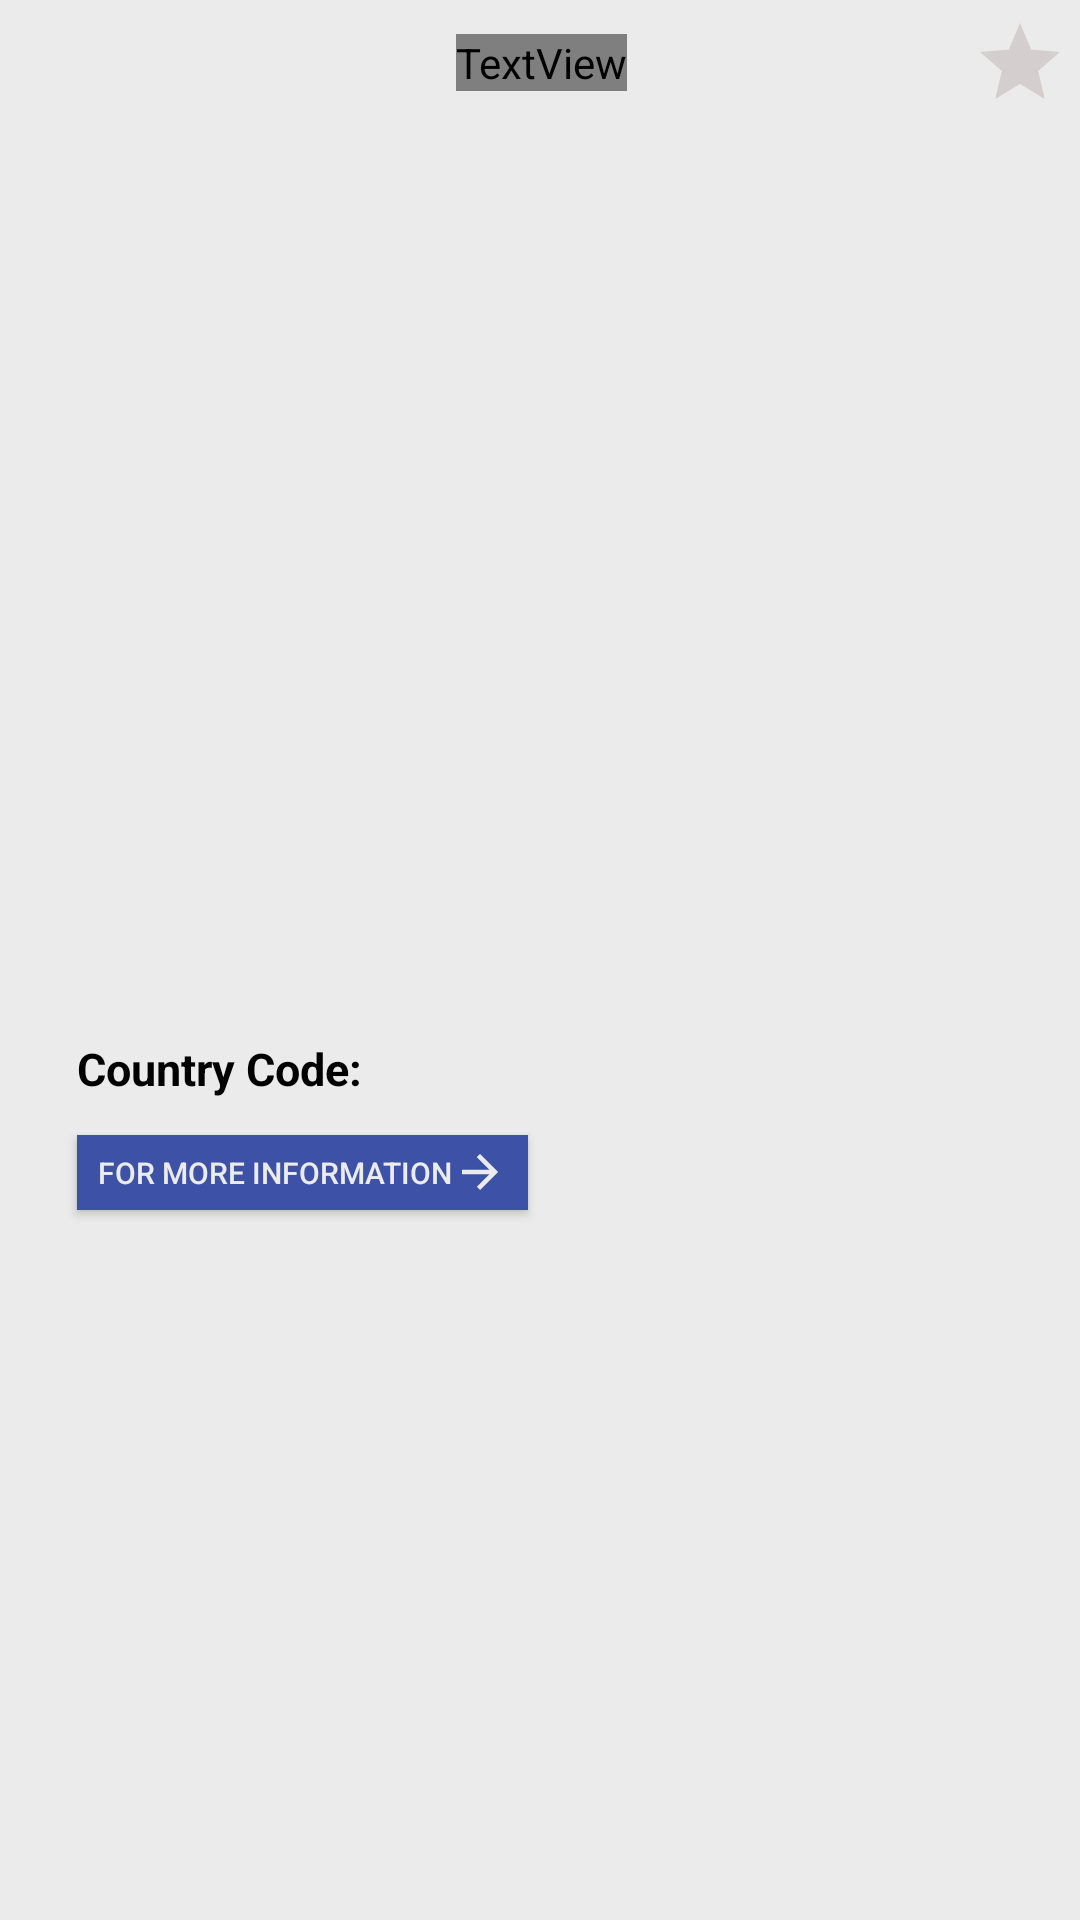

Android layout source for this screen:
<!-- AndroidManifest.xml: application theme Theme.Countries -->
<!-- res/layout/fragment_detail.xml -->
<?xml version="1.0" encoding="utf-8"?>
<androidx.constraintlayout.widget.ConstraintLayout xmlns:android="http://schemas.android.com/apk/res/android"
    xmlns:app="http://schemas.android.com/apk/res-auto"
    xmlns:tools="http://schemas.android.com/tools"
    android:layout_width="match_parent"
    android:layout_height="match_parent"
    android:background="@color/main_theme_color"
    tools:context=".Fragments.DetailFragment">

    <androidx.constraintlayout.widget.ConstraintLayout
        android:id="@+id/constraintLayout2"
        android:layout_width="0dp"
        android:layout_height="0dp"
        app:layout_constraintEnd_toEndOf="parent"
        app:layout_constraintStart_toStartOf="parent"
        app:layout_constraintTop_toTopOf="parent">
    </androidx.constraintlayout.widget.ConstraintLayout>

    <Toolbar
        android:id="@+id/toolbar"
        android:layout_width="411dp"
        android:layout_height="42dp"
        android:orientation="horizontal"
        app:layout_constraintEnd_toEndOf="parent"
        app:layout_constraintStart_toStartOf="parent"
        app:layout_constraintTop_toTopOf="parent">

        <TextView
            android:id="@+id/detailPageCountryName"
            android:layout_width="wrap_content"
            android:layout_height="wrap_content"
            android:layout_gravity="center_horizontal"
            android:fontFamily="@font/adamina"
            android:textStyle="bold"
            android:layout_marginTop="7dp"
            android:layout_marginBottom="6dp"
            android:textColor="@color/black"
            android:textSize="20dp" />

        <ImageView
            android:id="@+id/backButton"
            android:layout_width="wrap_content"
            android:layout_height="wrap_content"
            android:layout_gravity="start"
            android:layout_marginStart="20dp"
            android:layout_marginTop="4dp"
            android:layout_marginBottom="4dp"
            android:src="@drawable/ic_baseline_arrow_back_24" />

        <ImageView
            android:id="@+id/starImageView"
            android:layout_width="wrap_content"
            android:layout_height="wrap_content"
            android:layout_gravity="end"
            android:layout_marginTop="4dp"
            android:layout_marginEnd="30dp"
            android:layout_marginBottom="4dp"
            android:src="@drawable/ic_baseline_star_32_grey" />
    </Toolbar>




    <TextView
        android:id="@+id/detailPageCountryCode"
        android:layout_width="wrap_content"
        android:layout_height="wrap_content"
        android:layout_marginTop="24dp"
        android:text="Country Code: "
        android:textColor="@color/black"
        android:textSize="15dp"
        android:textStyle="bold"
        app:layout_constraintEnd_toEndOf="parent"
        app:layout_constraintHorizontal_bias="0.098"
        app:layout_constraintStart_toStartOf="parent"
        app:layout_constraintTop_toBottomOf="@+id/imageFrame" />

    <androidx.appcompat.widget.AppCompatButton
        android:id="@+id/netPageButton"
        android:layout_width="wrap_content"
        android:layout_height="25dp"
        android:layout_marginTop="12dp"
        android:paddingHorizontal="7dp"
        android:background="@color/button_color"
        android:drawableRight="@drawable/ic_baseline_arrow_forward_18"
        android:text="@string/button_string"
        android:textColor="@color/main_theme_color"
        android:textSize="10dp"
        android:textStyle="normal"
        app:layout_constraintStart_toStartOf="@+id/detailPageCountryCode"
        app:layout_constraintTop_toBottomOf="@+id/detailPageCountryCode" />

    <androidx.appcompat.widget.AppCompatImageView
        android:id="@+id/imageFrame"
        android:layout_width="match_parent"
        android:layout_height="250dp"
        android:layout_marginTop="30dp"
        app:layout_constraintEnd_toEndOf="parent"
        app:layout_constraintHorizontal_bias="0.454"
        app:layout_constraintStart_toStartOf="parent"
        app:layout_constraintTop_toBottomOf="@+id/toolbar" />


</androidx.constraintlayout.widget.ConstraintLayout>
<!-- resources referenced by this layout -->
<resources>
  <color name="black">#FF000000</color>
  <color name="button_color">#3D51A6</color>
  <color name="main_theme_color">#EBEBEB</color>
  <!-- drawable ic_baseline_arrow_forward_18 (drawable) -->
  <vector android:autoMirrored="true" android:height="18dp"
      android:tint="#EBEBEB" android:viewportHeight="24"
      android:viewportWidth="24" android:width="18dp" xmlns:android="http://schemas.android.com/apk/res/android">
      <path android:fillColor="@android:color/white" android:pathData="M12,4l-1.41,1.41L16.17,11H4v2h12.17l-5.58,5.59L12,20l8,-8z"/>
  </vector>
  <!-- drawable ic_baseline_star_32_grey (drawable) -->
  <vector android:height="32dp" android:tint="#D5CECE"
      android:viewportHeight="24" android:viewportWidth="24"
      android:width="32dp" xmlns:android="http://schemas.android.com/apk/res/android">
      <path android:fillColor="@android:color/white" android:pathData="M12,17.27L18.18,21l-1.64,-7.03L22,9.24l-7.19,-0.61L12,2 9.19,8.63 2,9.24l5.46,4.73L5.82,21z"/>
  </vector>
  <string name="button_string">For More Information</string>
  <style name="Theme.Countries" parent="Theme.MaterialComponents.DayNight.NoActionBar">
          
          <item name="colorPrimary">@color/purple_500</item>
          <item name="colorPrimaryVariant">@color/purple_700</item>
          <item name="colorOnPrimary">@color/white</item>
          
          <item name="colorSecondary">@color/teal_200</item>
          <item name="colorSecondaryVariant">@color/teal_700</item>
          <item name="colorOnSecondary">@color/black</item>
          
          <item name="android:statusBarColor">@color/main_theme_color</item>
          
          <item name="windowActionBar">false</item>
          <item name="windowNoTitle">true</item>
      </style>
  <color name="purple_500">#FF6200EE</color>
  <color name="purple_700">#FF3700B3</color>
  <color name="white">#FFFFFFFF</color>
  <color name="teal_200">#FF03DAC5</color>
  <color name="teal_700">#FF018786</color>
</resources>
